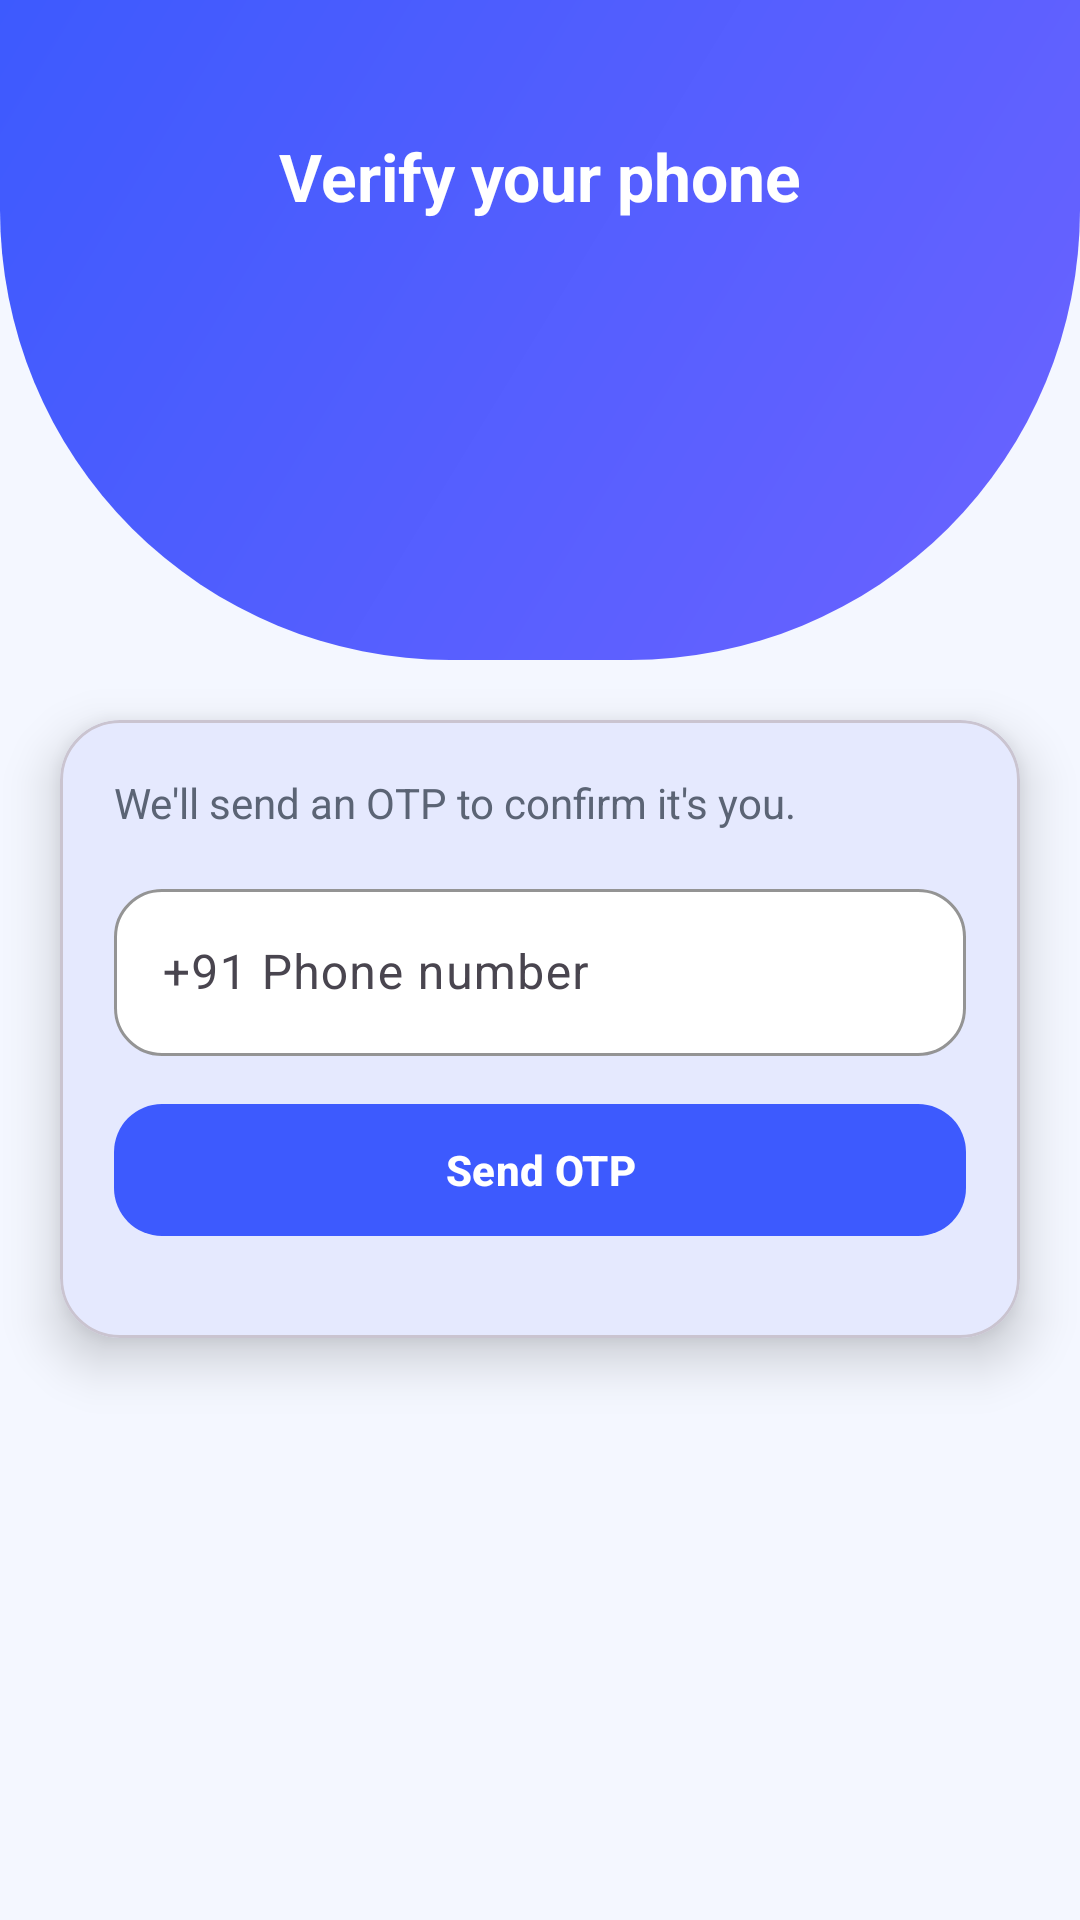

Layout XML and referenced resources for this Android screen:
<!-- AndroidManifest.xml: application theme Theme.MediCare -->
<!-- res/layout/activity_phone_verification.xml -->
<?xml version="1.0" encoding="utf-8"?>
<androidx.constraintlayout.widget.ConstraintLayout xmlns:android="http://schemas.android.com/apk/res/android"
    xmlns:app="http://schemas.android.com/apk/res-auto"
    android:layout_width="match_parent"
    android:layout_height="match_parent"
    android:background="@color/bgLight"
    android:fitsSystemWindows="true">

    <ImageView
        android:id="@+id/ivHeaderBg"
        android:layout_width="0dp"
        android:layout_height="220dp"
        android:scaleType="fitXY"
        android:src="@drawable/semi_circular_background"
        app:layout_constraintEnd_toEndOf="parent"
        app:layout_constraintStart_toStartOf="parent"
        app:layout_constraintTop_toTopOf="parent" />

    <TextView
        android:id="@+id/tvTitle"
        android:layout_width="wrap_content"
        android:layout_height="wrap_content"
        android:layout_marginTop="44dp"
        android:text="Verify your phone"
        android:textColor="@color/textOnPrimary"
        android:textSize="22sp"
        android:textStyle="bold"
        app:layout_constraintEnd_toEndOf="parent"
        app:layout_constraintStart_toStartOf="parent"
        app:layout_constraintTop_toTopOf="parent" />

    <com.google.android.material.card.MaterialCardView
        android:layout_width="0dp"
        android:layout_height="wrap_content"
        android:layout_margin="20dp"
        app:cardBackgroundColor="@color/surface"
        app:cardCornerRadius="20dp"
        app:cardElevation="10dp"
        app:layout_constraintEnd_toEndOf="parent"
        app:layout_constraintStart_toStartOf="parent"
        app:layout_constraintTop_toBottomOf="@id/ivHeaderBg">

        <LinearLayout
            android:layout_width="match_parent"
            android:layout_height="wrap_content"
            android:orientation="vertical"
            android:padding="18dp">

            <TextView
                android:layout_width="wrap_content"
                android:layout_height="wrap_content"
                android:layout_marginBottom="14dp"
                android:text="We'll send an OTP to confirm it's you."
                android:textColor="@color/textMuted"
                android:textSize="14sp" />

            <com.google.android.material.textfield.TextInputLayout
                style="@style/Widget.MediCare.TextInputLayout"
                android:layout_width="match_parent"
                android:layout_height="wrap_content"
                android:layout_marginBottom="12dp"
                android:hint="+91 Phone number">

                <com.google.android.material.textfield.TextInputEditText
                    android:id="@+id/etPhone"
                    android:layout_width="match_parent"
                    android:layout_height="wrap_content"
                    android:inputType="phone"
                    android:textColor="@color/textDark" />
            </com.google.android.material.textfield.TextInputLayout>

            <com.google.android.material.button.MaterialButton
                android:id="@+id/btnSendOtp"
                style="@style/Widget.MediCare.Button.Primary"
                android:text="Send OTP" />

            <com.google.android.material.textfield.TextInputLayout
                android:id="@+id/tilOtp"
                style="@style/Widget.MediCare.TextInputLayout"
                android:layout_width="match_parent"
                android:layout_height="wrap_content"
                android:layout_marginBottom="12dp"
                android:hint="Enter OTP"
                android:visibility="gone">

                <com.google.android.material.textfield.TextInputEditText
                    android:id="@+id/etOtp"
                    android:layout_width="match_parent"
                    android:layout_height="wrap_content"
                    android:inputType="number"
                    android:textColor="@color/textDark" />
            </com.google.android.material.textfield.TextInputLayout>

            <com.google.android.material.button.MaterialButton
                android:id="@+id/btnVerifyOtp"
                style="@style/Widget.MediCare.Button.Primary"
                android:text="@string/verify_and_continue"
                android:visibility="gone" />

            <com.google.android.material.progressindicator.CircularProgressIndicator
                android:id="@+id/progressLoader"
                android:layout_width="40dp"
                android:layout_height="40dp"
                android:layout_gravity="center_horizontal"
                android:layout_marginTop="4dp"
                android:indeterminate="true"
                android:visibility="gone"
                app:indicatorColor="@color/primary" />

        </LinearLayout>
    </com.google.android.material.card.MaterialCardView>

</androidx.constraintlayout.widget.ConstraintLayout>
<!-- resources referenced by this layout -->
<resources>
  <color name="bgLight">#F4F7FF</color>
  <color name="primary">#3D5AFE</color>
  <color name="surface">#FFFFFF</color>
  <color name="textDark">#0B1220</color>
  <color name="textMuted">#5B6475</color>
  <color name="textOnPrimary">#FFFFFF</color>
  <!-- drawable semi_circular_background (drawable) -->
  <shape xmlns:android="http://schemas.android.com/apk/res/android" android:shape="rectangle">
      <gradient
          android:angle="315"
          android:endColor="@color/secondary"
          android:startColor="@color/primary" />
      <corners
          android:bottomLeftRadius="150dp"
          android:bottomRightRadius="150dp" />
  </shape>
  <string name="verify_and_continue">Verify &amp; Continue</string>
  <style name="Widget.MediCare.Button.Primary" parent="Widget.Material3.Button">
          <item name="android:layout_width">match_parent</item>
          <item name="android:layout_height">wrap_content</item>
          <item name="android:layout_marginBottom">12dp</item>
          <item name="android:minHeight">52dp</item>
          <item name="android:textAllCaps">false</item>
          <item name="android:textStyle">bold</item>
          <item name="cornerRadius">16dp</item>
          <item name="backgroundTint">@color/primary</item>
          <item name="android:textColor">@color/textOnPrimary</item>
      </style>
  <style name="Widget.MediCare.TextInputLayout" parent="Widget.Material3.TextInputLayout.OutlinedBox">
          <item name="boxCornerRadiusTopStart">16dp</item>
          <item name="boxCornerRadiusTopEnd">16dp</item>
          <item name="boxCornerRadiusBottomStart">16dp</item>
          <item name="boxCornerRadiusBottomEnd">16dp</item>
          <item name="boxStrokeColor">@color/border</item>
          <item name="boxBackgroundColor">@color/surface</item>
          <item name="hintTextColor">@color/textHint</item>
      </style>
  <style name="Theme.MediCare" parent="Base.Theme.MediCare" />
  <color name="secondary">#6C63FF</color>
  <color name="border">#D7DEEE</color>
  <color name="textHint">#94A3B8</color>
  <style name="Base.Theme.MediCare" parent="Theme.Material3.DayNight.NoActionBar">
          <item name="colorPrimary">@color/primary</item>
          <item name="colorOnPrimary">@color/textOnPrimary</item>
          <item name="colorSecondary">@color/secondary</item>
          <item name="colorOnSecondary">@color/textOnPrimary</item>
          <item name="colorSurface">@color/surface</item>
          <item name="colorOnSurface">@color/textDark</item>
          <item name="android:colorBackground">@color/bgLight</item>
          <item name="android:statusBarColor">@color/bgLight</item>
          <item name="android:navigationBarColor">@color/bgLight</item>
          <item name="android:windowLightStatusBar" tools:targetApi="m">true</item>
      </style>
</resources>
